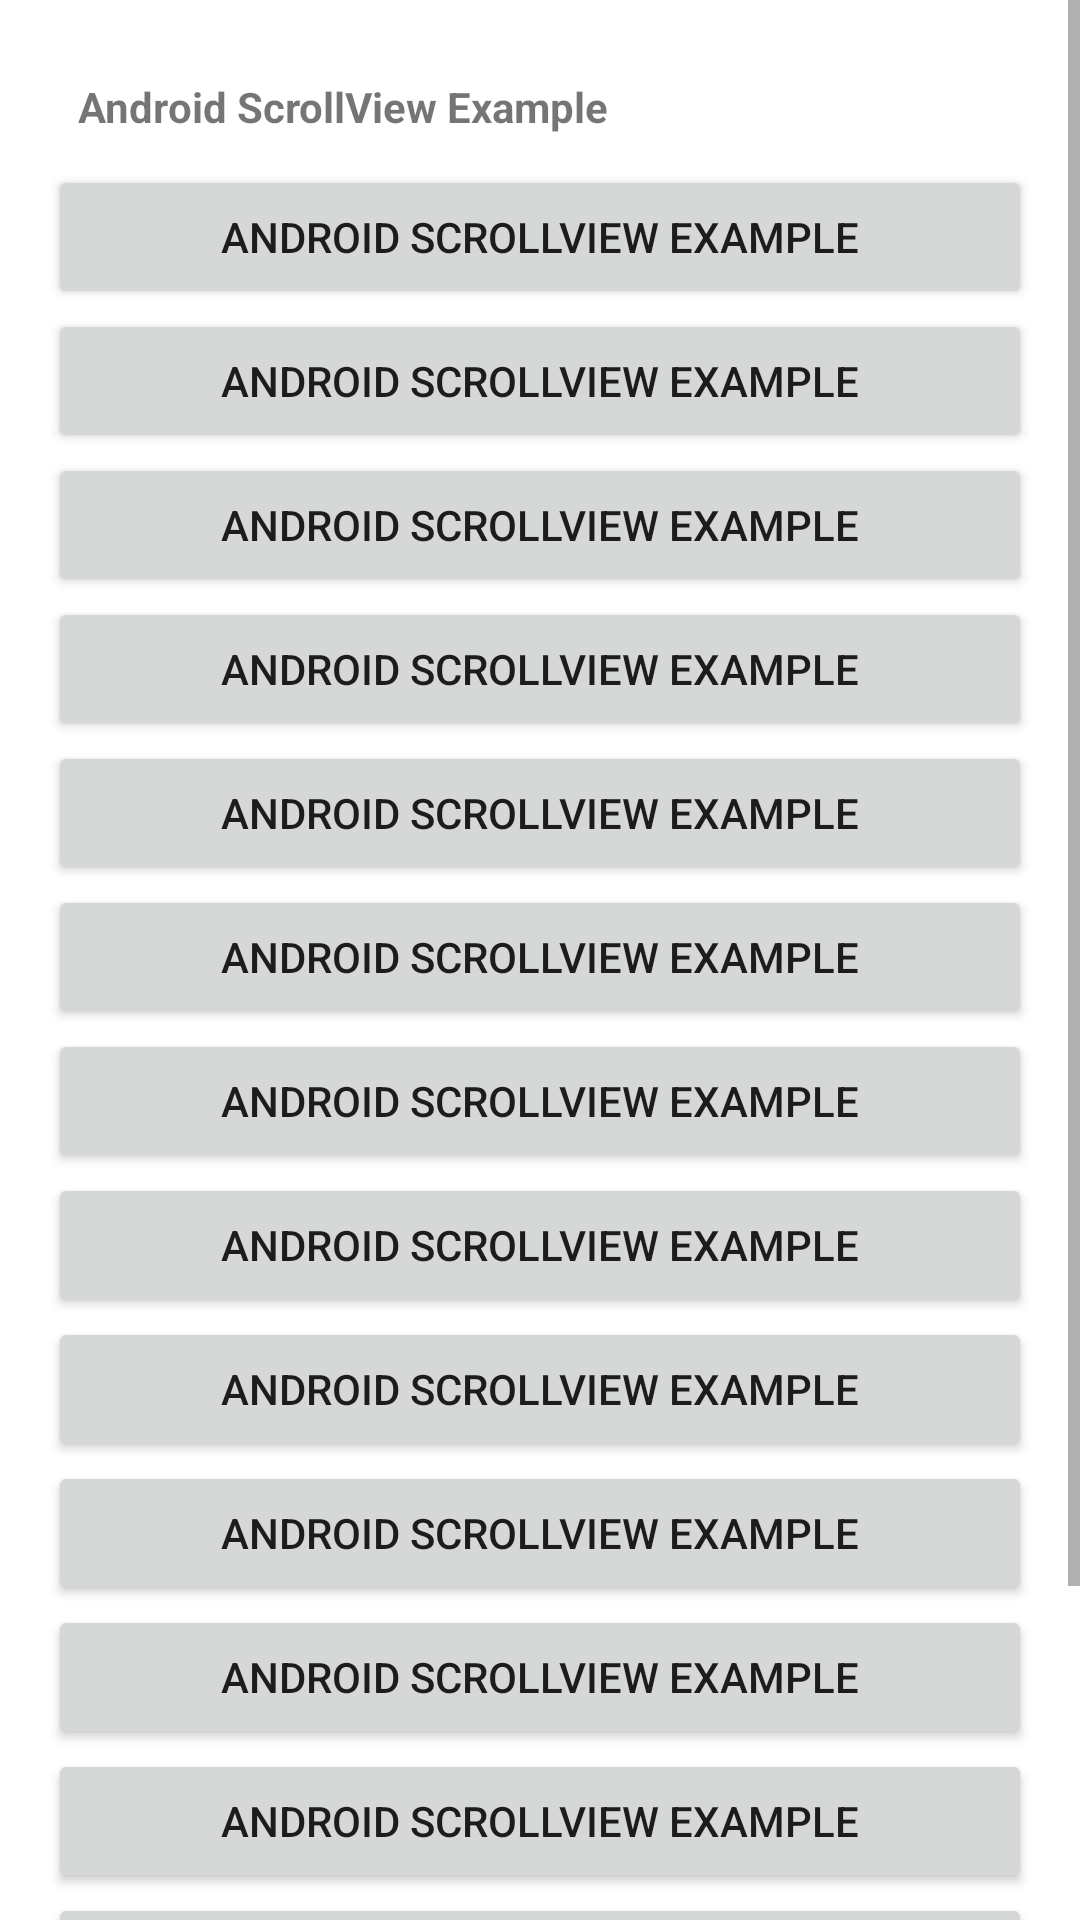

The Android layout XML behind this screen, and the referenced resources:
<!-- AndroidManifest.xml: application theme Theme.ComponentesUI -->
<!-- res/layout/activity_main.xml -->
<ScrollView xmlns:android="http://schemas.android.com/apk/res/android"
    android:layout_width="match_parent"
    android:layout_height="match_parent">


    <LinearLayout
        android:layout_width="fill_parent"
        android:layout_height="fill_parent"
        android:layout_margin="16dp"
        android:orientation="vertical">


        <TextView
            android:layout_width="fill_parent"
            android:layout_height="fill_parent"
            android:padding="10dp"
            android:text="Android ScrollView Example"
            android:textStyle="bold" />


        <Button
            android:id="@+id/boton_1"
            android:layout_width="fill_parent"
            android:layout_height="fill_parent"
            android:text="Android ScrollView Example" />


        <Button
            android:id="@+id/radio_botton"
            android:layout_width="fill_parent"
            android:layout_height="fill_parent"
            android:text="Android ScrollView Example" />


        <Button
            android:id="@+id/puntacion"
            android:layout_width="fill_parent"
            android:layout_height="fill_parent"
            android:text="Android ScrollView Example" />


        <Button
            android:id="@+id/spiner"
            android:layout_width="fill_parent"
            android:layout_height="fill_parent"
            android:text="Android ScrollView Example" />


        <Button
            android:id="@+id/progreso"
            android:layout_width="fill_parent"
            android:layout_height="fill_parent"
            android:text="Android ScrollView Example" />


        <Button
            android:layout_width="fill_parent"
            android:layout_height="fill_parent"
            android:text="Android ScrollView Example" />


        <Button
            android:id="@+id/camara"
            android:layout_width="fill_parent"
            android:layout_height="fill_parent"
            android:text="Android ScrollView Example" />


        <Button
            android:layout_width="fill_parent"
            android:layout_height="fill_parent"
            android:text="Android ScrollView Example" />


        <Button
            android:layout_width="fill_parent"
            android:layout_height="fill_parent"
            android:text="Android ScrollView Example" />


        <Button
            android:layout_width="fill_parent"
            android:layout_height="fill_parent"
            android:text="Android ScrollView Example" />


        <Button
            android:layout_width="fill_parent"
            android:layout_height="fill_parent"
            android:text="Android ScrollView Example" />


        <Button
            android:layout_width="fill_parent"
            android:layout_height="fill_parent"
            android:text="Android ScrollView Example" />


        <Button
            android:layout_width="fill_parent"
            android:layout_height="fill_parent"
            android:text="Android ScrollView Example" />


        <Button
            android:layout_width="fill_parent"
            android:layout_height="fill_parent"
            android:text="Android ScrollView Example" />


        <Button
            android:layout_width="fill_parent"
            android:layout_height="fill_parent"
            android:text="Android ScrollView Example" />
    </LinearLayout>
</ScrollView>
<!-- resources referenced by this layout -->
<resources>
  <style name="Theme.ComponentesUI" parent="Theme.MaterialComponents.DayNight.DarkActionBar">
          
          <item name="colorPrimary">@color/purple_500</item>
          <item name="colorPrimaryVariant">@color/purple_700</item>
          <item name="colorOnPrimary">@color/white</item>
          
          <item name="colorSecondary">@color/teal_200</item>
          <item name="colorSecondaryVariant">@color/teal_700</item>
          <item name="colorOnSecondary">@color/black</item>
          
          <item name="android:statusBarColor">?attr/colorPrimaryVariant</item>
          
      </style>
  <!-- not gathered from this repository: default colours our renderer supplied (Android Studio template values) -->
  <color name="purple_500">#FF6200EE</color>
  <color name="purple_700">#FF3700B3</color>
  <color name="teal_200">#FF03DAC5</color>
  <color name="teal_700">#FF018786</color>
  <color name="black">#FF000000</color>
  <color name="white">#FFFFFFFF</color>
</resources>
